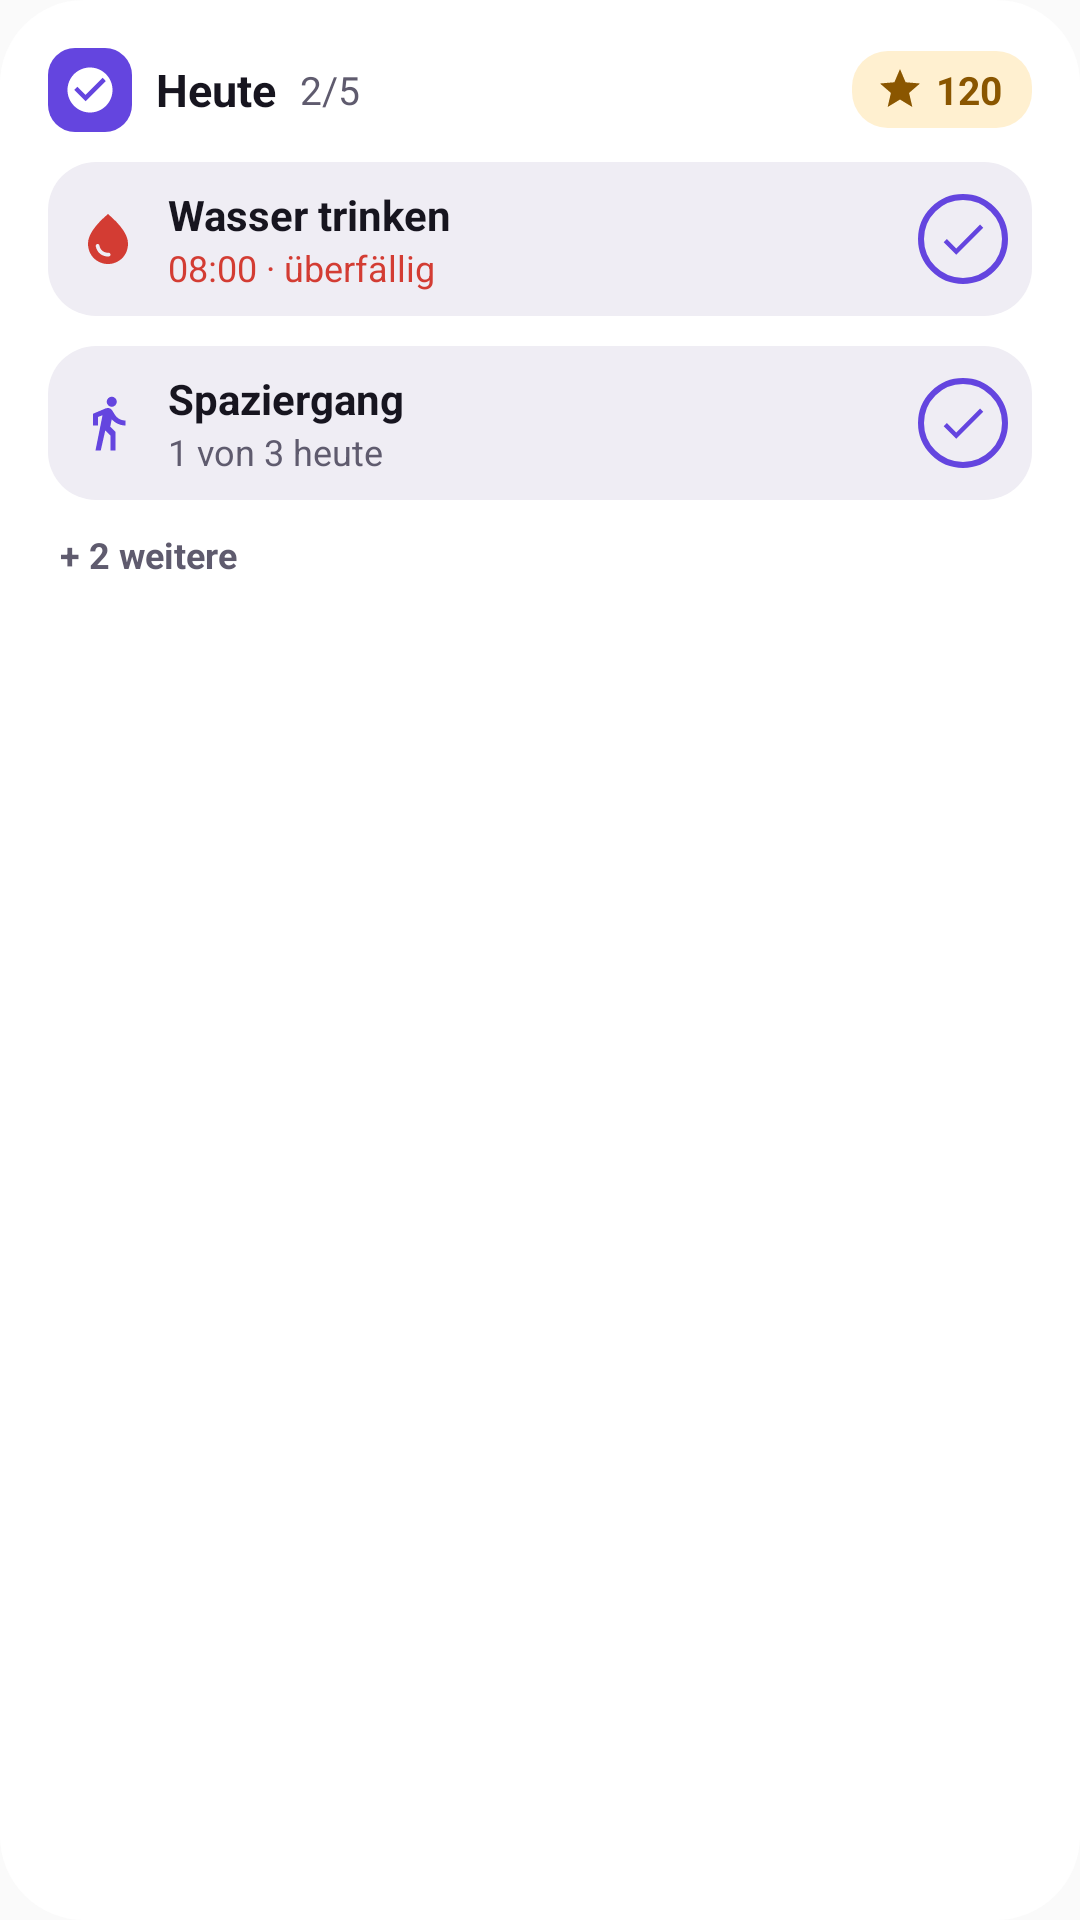

Produce the Android XML layout that renders to this screen, including the resource entries it uses.
<!-- AndroidManifest.xml: application theme Theme.DayOrganizer -->
<!-- res/layout/widget_vorschau.xml -->
<?xml version="1.0" encoding="utf-8"?>
<LinearLayout xmlns:android="http://schemas.android.com/apk/res/android"
    android:layout_width="match_parent"
    android:layout_height="match_parent"
    android:background="@drawable/widget_vorschau_karte"
    android:orientation="vertical"
    android:padding="16dp">

    <LinearLayout
        android:layout_width="match_parent"
        android:layout_height="wrap_content"
        android:gravity="center_vertical"
        android:orientation="horizontal">

        <FrameLayout
            android:layout_width="28dp"
            android:layout_height="28dp"
            android:background="@drawable/widget_vorschau_logo">

            <ImageView
                android:layout_width="18dp"
                android:layout_height="18dp"
                android:layout_gravity="center"
                android:importantForAccessibility="no"
                android:src="@drawable/widget_check_circle"
                android:tint="@color/widget_vorschau_on_accent" />
        </FrameLayout>

        <TextView
            android:layout_width="wrap_content"
            android:layout_height="wrap_content"
            android:layout_marginStart="8dp"
            android:text="@string/widget_vorschau_titel"
            android:textColor="@color/widget_vorschau_ink"
            android:textSize="15sp"
            android:textStyle="bold" />

        <TextView
            android:layout_width="wrap_content"
            android:layout_height="wrap_content"
            android:layout_marginStart="8dp"
            android:text="@string/widget_vorschau_fortschritt"
            android:textColor="@color/widget_vorschau_ink2"
            android:textSize="13sp" />

        <FrameLayout
            android:layout_width="0dp"
            android:layout_height="0dp"
            android:layout_weight="1" />

        <LinearLayout
            android:layout_width="wrap_content"
            android:layout_height="wrap_content"
            android:background="@drawable/widget_vorschau_pille"
            android:gravity="center_vertical"
            android:orientation="horizontal"
            android:paddingStart="8dp"
            android:paddingTop="4dp"
            android:paddingEnd="10dp"
            android:paddingBottom="4dp">

            <ImageView
                android:layout_width="16dp"
                android:layout_height="16dp"
                android:importantForAccessibility="no"
                android:src="@drawable/widget_star"
                android:tint="@color/widget_vorschau_gold_ink" />

            <TextView
                android:layout_width="wrap_content"
                android:layout_height="wrap_content"
                android:layout_marginStart="4dp"
                android:text="@string/widget_vorschau_punkte"
                android:textColor="@color/widget_vorschau_gold_ink"
                android:textSize="13sp"
                android:textStyle="bold" />
        </LinearLayout>
    </LinearLayout>

    <LinearLayout
        android:layout_width="match_parent"
        android:layout_height="wrap_content"
        android:layout_marginTop="10dp"
        android:background="@drawable/widget_vorschau_zeile"
        android:gravity="center_vertical"
        android:orientation="horizontal"
        android:paddingStart="10dp"
        android:paddingTop="8dp"
        android:paddingEnd="8dp"
        android:paddingBottom="8dp">

        <ImageView
            android:layout_width="20dp"
            android:layout_height="20dp"
            android:importantForAccessibility="no"
            android:src="@drawable/widget_symbol_water_drop"
            android:tint="@color/widget_vorschau_coral" />

        <LinearLayout
            android:layout_width="0dp"
            android:layout_height="wrap_content"
            android:layout_marginStart="10dp"
            android:layout_weight="1"
            android:orientation="vertical">

            <TextView
                android:layout_width="match_parent"
                android:layout_height="wrap_content"
                android:maxLines="1"
                android:text="@string/widget_vorschau_name_1"
                android:textColor="@color/widget_vorschau_ink"
                android:textSize="14sp"
                android:textStyle="bold" />

            <TextView
                android:layout_width="match_parent"
                android:layout_height="wrap_content"
                android:maxLines="1"
                android:text="@string/widget_vorschau_untertitel_1"
                android:textColor="@color/widget_vorschau_coral"
                android:textSize="12sp" />
        </LinearLayout>

        <ImageView
            android:layout_width="30dp"
            android:layout_height="30dp"
            android:layout_marginStart="10dp"
            android:importantForAccessibility="no"
            android:src="@drawable/widget_haken"
            android:tint="@color/widget_vorschau_accent" />
    </LinearLayout>

    <LinearLayout
        android:layout_width="match_parent"
        android:layout_height="wrap_content"
        android:layout_marginTop="10dp"
        android:background="@drawable/widget_vorschau_zeile"
        android:gravity="center_vertical"
        android:orientation="horizontal"
        android:paddingStart="10dp"
        android:paddingTop="8dp"
        android:paddingEnd="8dp"
        android:paddingBottom="8dp">

        <ImageView
            android:layout_width="20dp"
            android:layout_height="20dp"
            android:importantForAccessibility="no"
            android:src="@drawable/widget_symbol_directions_walk"
            android:tint="@color/widget_vorschau_accent" />

        <LinearLayout
            android:layout_width="0dp"
            android:layout_height="wrap_content"
            android:layout_marginStart="10dp"
            android:layout_weight="1"
            android:orientation="vertical">

            <TextView
                android:layout_width="match_parent"
                android:layout_height="wrap_content"
                android:maxLines="1"
                android:text="@string/widget_vorschau_name_2"
                android:textColor="@color/widget_vorschau_ink"
                android:textSize="14sp"
                android:textStyle="bold" />

            <TextView
                android:layout_width="match_parent"
                android:layout_height="wrap_content"
                android:maxLines="1"
                android:text="@string/widget_vorschau_untertitel_2"
                android:textColor="@color/widget_vorschau_ink2"
                android:textSize="12sp" />
        </LinearLayout>

        <ImageView
            android:layout_width="30dp"
            android:layout_height="30dp"
            android:layout_marginStart="10dp"
            android:importantForAccessibility="no"
            android:src="@drawable/widget_haken"
            android:tint="@color/widget_vorschau_accent" />
    </LinearLayout>

    <TextView
        android:layout_width="wrap_content"
        android:layout_height="wrap_content"
        android:layout_marginStart="4dp"
        android:layout_marginTop="10dp"
        android:maxLines="1"
        android:text="@string/widget_vorschau_weitere"
        android:textColor="@color/widget_vorschau_ink2"
        android:textSize="12sp"
        android:textStyle="bold" />
</LinearLayout>
<!-- resources referenced by this layout -->
<resources>
  <color name="widget_vorschau_accent">#FF6445DF</color>
  <color name="widget_vorschau_coral">#FFD33C33</color>
  <color name="widget_vorschau_gold_ink">#FF8A5600</color>
  <color name="widget_vorschau_ink">#FF17151F</color>
  <color name="widget_vorschau_ink2">#FF5F5B6E</color>
  <color name="widget_vorschau_on_accent">#FFFFFFFF</color>
  <!-- drawable widget_check_circle (drawable) -->
  <?xml version="1.0" encoding="utf-8"?>
  <vector xmlns:android="http://schemas.android.com/apk/res/android"
      android:width="24dp"
      android:height="24dp"
      android:viewportWidth="24"
      android:viewportHeight="24">
      <path
          android:fillColor="#FFFFFFFF"
          android:pathData="M12 2C6.48 2 2 6.48 2 12s4.48 10 10 10 10-4.48 10-10S17.52 2 12 2zm-2 15-5-5 1.41-1.41L10 14.17l7.59-7.59L19 8l-9 9z"/>
  </vector>
  <!-- drawable widget_star (drawable) -->
  <?xml version="1.0" encoding="utf-8"?>
  <vector xmlns:android="http://schemas.android.com/apk/res/android"
      android:width="24dp"
      android:height="24dp"
      android:viewportWidth="24"
      android:viewportHeight="24">
      <path
          android:fillColor="#FFFFFFFF"
          android:pathData="M12 17.27 18.18 21l-1.64-7.03L22 9.24l-7.19-.61L12 2 9.19 8.63 2 9.24l5.46 4.73L5.82 21z"/>
  </vector>
  <!-- drawable widget_symbol_directions_walk (drawable) -->
  <?xml version="1.0" encoding="utf-8"?>
  <vector xmlns:android="http://schemas.android.com/apk/res/android"
      android:width="24dp"
      android:height="24dp"
      android:autoMirrored="true"
      android:viewportWidth="24"
      android:viewportHeight="24">
      <path
          android:fillColor="#FFFFFFFF"
          android:pathData="M13.5 5.5c1.1 0 2-.9 2-2s-.9-2-2-2-2 .9-2 2 .9 2 2 2zM9.8 8.9L7 23h2.1l1.8-8 2.1 2v6h2v-7.5l-2.1-2 .6-3C14.8 12 16.8 13 19 13v-2c-1.9 0-3.5-1-4.3-2.4l-1-1.6c-.4-.6-1-1-1.7-1-.3 0-.5.1-.8.1L6 8.3V13h2V9.6l1.8-.7"/>
  </vector>
  <!-- drawable widget_vorschau_karte (drawable) -->
  <?xml version="1.0" encoding="utf-8"?>
  <shape xmlns:android="http://schemas.android.com/apk/res/android">
      <solid android:color="@color/widget_vorschau_surface" />
      <corners android:radius="28dp" />
  </shape>
  <!-- drawable widget_vorschau_logo (drawable) -->
  <?xml version="1.0" encoding="utf-8"?>
  <shape xmlns:android="http://schemas.android.com/apk/res/android">
      <solid android:color="@color/widget_vorschau_accent" />
      <corners android:radius="9dp" />
  </shape>
  <!-- drawable widget_vorschau_pille (drawable) -->
  <?xml version="1.0" encoding="utf-8"?>
  <shape xmlns:android="http://schemas.android.com/apk/res/android">
      <solid android:color="@color/widget_vorschau_gold_soft" />
      <corners android:radius="12dp" />
  </shape>
  <!-- drawable widget_vorschau_zeile (drawable) -->
  <?xml version="1.0" encoding="utf-8"?>
  <shape xmlns:android="http://schemas.android.com/apk/res/android">
      <solid android:color="@color/widget_vorschau_surface2" />
      <corners android:radius="16dp" />
  </shape>
  <string name="widget_vorschau_fortschritt">2/5</string>
  <string name="widget_vorschau_name_1">Wasser trinken</string>
  <string name="widget_vorschau_name_2">Spaziergang</string>
  <string name="widget_vorschau_punkte">120</string>
  <string name="widget_vorschau_titel">Heute</string>
  <string name="widget_vorschau_untertitel_1">08:00 · überfällig</string>
  <string name="widget_vorschau_untertitel_2">1 von 3 heute</string>
  <string name="widget_vorschau_weitere">+ 2 weitere</string>
  <style name="Theme.DayOrganizer" parent="android:Theme.Material.Light.NoActionBar" />
  <color name="widget_vorschau_surface">#FFFFFFFF</color>
  <color name="widget_vorschau_gold_soft">#FFFFF0D0</color>
  <color name="widget_vorschau_surface2">#FFEFEDF4</color>
</resources>
